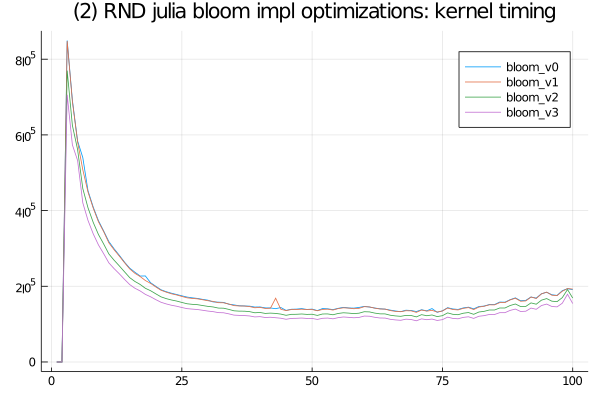

Source data for this figure (header and first rows):
bloom_v0, SFinit, 0, 0, 99, 99, 0, 101, 99, 0, 0, 0, 100, 0, 100, 0, 100, 99, 100, 101, 100, 100, 0, 100
bloom_v0, SFkernel, 0, 0, 849400, 691700, 583899, 539999, 452201, 409001, 373400, 346101, 318099, 299100, 281900, 263800, 247899, 237101, 227000, 227300, 209400, 199900, 190801, 185699
bloom_v0, SFloops, 0, 0, 0, 0, 0, 0, 0, 0, 0, 0, 0, 0, 0, 0, 0, 0, 0, 0, 0, 0, 0, 0
bloom_v0, SFtests, 0, 0, 0, 0, 0, 0, 0, 0, 0, 0, 0, 0, 0, 0, 0, 0, 0, 0, 0, 0, 0, 0
bloom_v0, SFskips, 0, 0, 0, 0, 0, 0, 0, 0, 0, 0, 0, 0, 0, 0, 0, 0, 0, 0, 0, 0, 0, 0
bloom_v0, SFbits, 0, 0, 0, 0, 0, 0, 0, 0, 0, 0, 0, 0, 0, 0, 0, 0, 0, 0, 0, 0, 0, 0
bloom_v2, SFinit, 0, 0, 100, 99, 0, 0, 0, 0, 0, 0, 99, 0, 300, 100, 99, 99, 100, 0, 99, 100, 101, 101
bloom_v2, SFkernel, 0, 0, 769899, 625100, 561300, 458200, 407200, 368699, 336800, 311801, 285401, 268900, 253899, 238300, 222801, 212701, 204800, 194700, 188301, 180100, 172100, 167399
bloom_v2, SFloops, 0, 0, 0, 0, 0, 0, 0, 0, 0, 0, 0, 0, 0, 0, 0, 0, 0, 0, 0, 0, 0, 0
bloom_v2, SFtests, 0, 0, 0, 0, 0, 0, 0, 0, 0, 0, 0, 0, 0, 0, 0, 0, 0, 0, 0, 0, 0, 0
bloom_v2, SFskips, 0, 0, 0, 0, 0, 0, 0, 0, 0, 0, 0, 0, 0, 0, 0, 0, 0, 0, 0, 0, 0, 0
bloom_v2, SFbits, 0, 0, 0, 0, 0, 0, 0, 0, 0, 0, 0, 0, 0, 0, 0, 0, 0, 0, 0, 0, 0, 0
bloom_v3, SFinit, 0, 0, 100, 101, 200, 100, 0, 101, 99, 100, 100, 100, 99, 0, 100, 101, 100, 0, 101, 100, 100, 99
bloom_v3, SFkernel, 0, 0, 706099, 573700, 532501, 420399, 373899, 338499, 309301, 286100, 261800, 246700, 233001, 218300, 204500, 194800, 187700, 178601, 172300, 164700, 157800, 153400
bloom_v3, SFloops, 0, 0, 0, 0, 0, 0, 0, 0, 0, 0, 0, 0, 0, 0, 0, 0, 0, 0, 0, 0, 0, 0
bloom_v3, SFtests, 0, 0, 0, 0, 0, 0, 0, 0, 0, 0, 0, 0, 0, 0, 0, 0, 0, 0, 0, 0, 0, 0
bloom_v3, SFskips, 0, 0, 0, 0, 0, 0, 0, 0, 0, 0, 0, 0, 0, 0, 0, 0, 0, 0, 0, 0, 0, 0
bloom_v3, SFbits, 0, 0, 0, 0, 0, 0, 0, 0, 0, 0, 0, 0, 0, 0, 0, 0, 0, 0, 0, 0, 0, 0
bloom_v1, SFinit, 0, 0, 100, 99, 0, 101, 0, 99, 100, 100, 101, 100, 99, 100, 101, 100, 100, 0, 99, 0, 0, 0
bloom_v1, SFkernel, 0, 0, 847799, 688401, 581600, 507800, 448900, 406501, 370600, 344500, 314799, 296500, 279801, 262400, 245899, 234199, 225699, 215200, 207600, 198300, 189600, 184501
bloom_v1, SFloops, 0, 0, 0, 0, 0, 0, 0, 0, 0, 0, 0, 0, 0, 0, 0, 0, 0, 0, 0, 0, 0, 0
bloom_v1, SFtests, 0, 0, 0, 0, 0, 0, 0, 0, 0, 0, 0, 0, 0, 0, 0, 0, 0, 0, 0, 0, 0, 0
bloom_v1, SFskips, 0, 0, 0, 0, 0, 0, 0, 0, 0, 0, 0, 0, 0, 0, 0, 0, 0, 0, 0, 0, 0, 0
bloom_v1, SFbits, 0, 0, 0, 0, 0, 0, 0, 0, 0, 0, 0, 0, 0, 0, 0, 0, 0, 0, 0, 0, 0, 0
